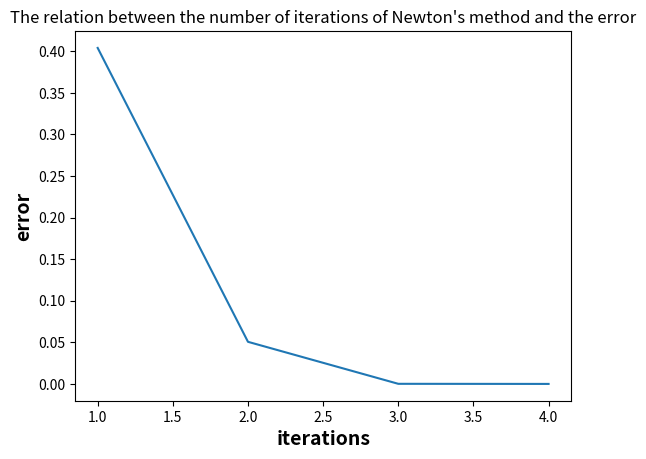
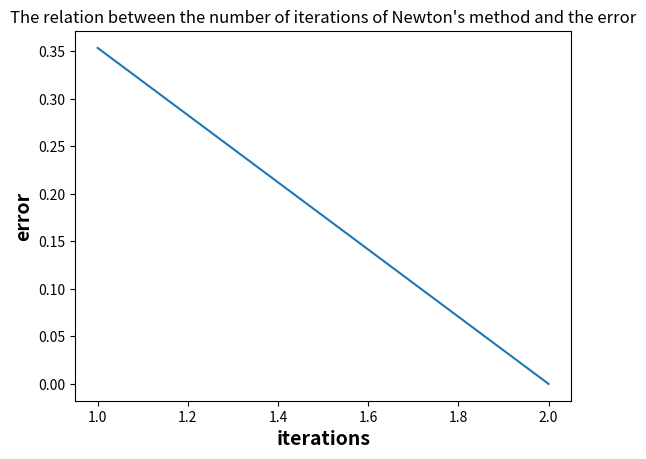

Source code (Python) for these figures, in order:
import numpy as np
import matplotlib.pyplot as plt


def Newton(
    given_function,
    given_jacobian,
    initial_guess,
    tolerance: float,
    max_iterations: int,
):
    """Find root of F(x) = 0 using Newton's method.

    Arguments:
        given_function: callabe,
            Vector-valued function F: R^m -> R^m we want to find root of
        given_jabocian: callable,
            Jacobian matrix of F
        initial_guess: float,
            Initial value x_0
        tolerance: float,
            Convergence criterion |x_{n+1} - x_n| < tolerance.
        max_iterations: int,
            Maximum iterations before raising RuntimeError.

    Returns:
        final_approximation: float,
            Final approximation to fixed point.
        total_number_of_iterations: int,
        error_array: list,
            list of of absolute errors of all iterates
    """
    iterates = [initial_guess]
    total_number_of_iterations = 0
    error_array = []
    for i in range(max_iterations):
        total_number_of_iterations = i + 1
        iterates.append(
            iterates[i] - np.linalg.solve(given_jacobian(iterates[i]), given_function(iterates[i]))
        )
        error = np.linalg.norm(iterates[i + 1] - iterates[i])
        error_array.append(error)
        if error < tolerance:
            final_approximation = iterates[-1]
            return final_approximation, total_number_of_iterations, error_array
    raise RuntimeError("Couldn't converge in specified amount of iterations")


def plot_function(x_axis, y_axis, figure_name: str):
    """
    Plots the given function

    Arguments:
        x: NDArray containing values for the x axes
        y: NDArray containing the valuies for the y axes
        figure_name: name to save the figure as
    """
    _, ax = plt.subplots()
    ax.set_title("The relation between the number of iterations of Newton's method and the error")
    ax.set_xlabel("iterations", fontsize=14, fontweight="bold")
    ax.set_ylabel("error", fontsize=14, fontweight="bold")
    x_values = []
    for i in range(x_axis):
        x_values.append(i + 1)

    ax.plot(x_values, y_axis)
    plt.savefig(figure_name, dpi=150, bbox_inches="tight")


if __name__ == "__main__":
    given_function = lambda x: np.array(
        [
            -x[0] * np.exp(-(x[0] ** 2 + x[1] ** 2) / 2),
            -x[1] * np.exp(-(x[0] ** 2 + x[1] ** 2) / 2),
        ]
    )

    given_jacobian = lambda x: np.array(
        [
            [
                (-1 + x[0] ** 2) * np.exp(-(x[0] ** 2 + x[1] ** 2) / 2),
                x[0] * x[1] * np.exp(-(x[0] ** 2 + x[1] ** 2) / 2),
            ],
            [
                x[0] * x[1] * np.exp(-(x[0] ** 2 + x[1] ** 2) / 2),
                (-1 + x[1] ** 2) * np.exp(-(x[0] ** 2 + x[1] ** 2) / 2),
            ],
        ]
    )
    # (c)
    initial_guess = np.array([0.25, 0.25])
    result, iterations, errors = Newton(
        given_function, given_jacobian, initial_guess, 1e-8, 1000
    )
    plot_function(iterations, errors, "errors_vs_iterations")

    # (d)
    given_function = lambda x: np.array([-x[0], -x[1]])
    given_jacobian = lambda x: np.array([[-1, 0], [0, -1]])
    result, iterations, errors = Newton(
        given_function, given_jacobian, initial_guess, 1e-8, 1000
    )
    plot_function(iterations, errors, "errors_vs_iterations_logged")
